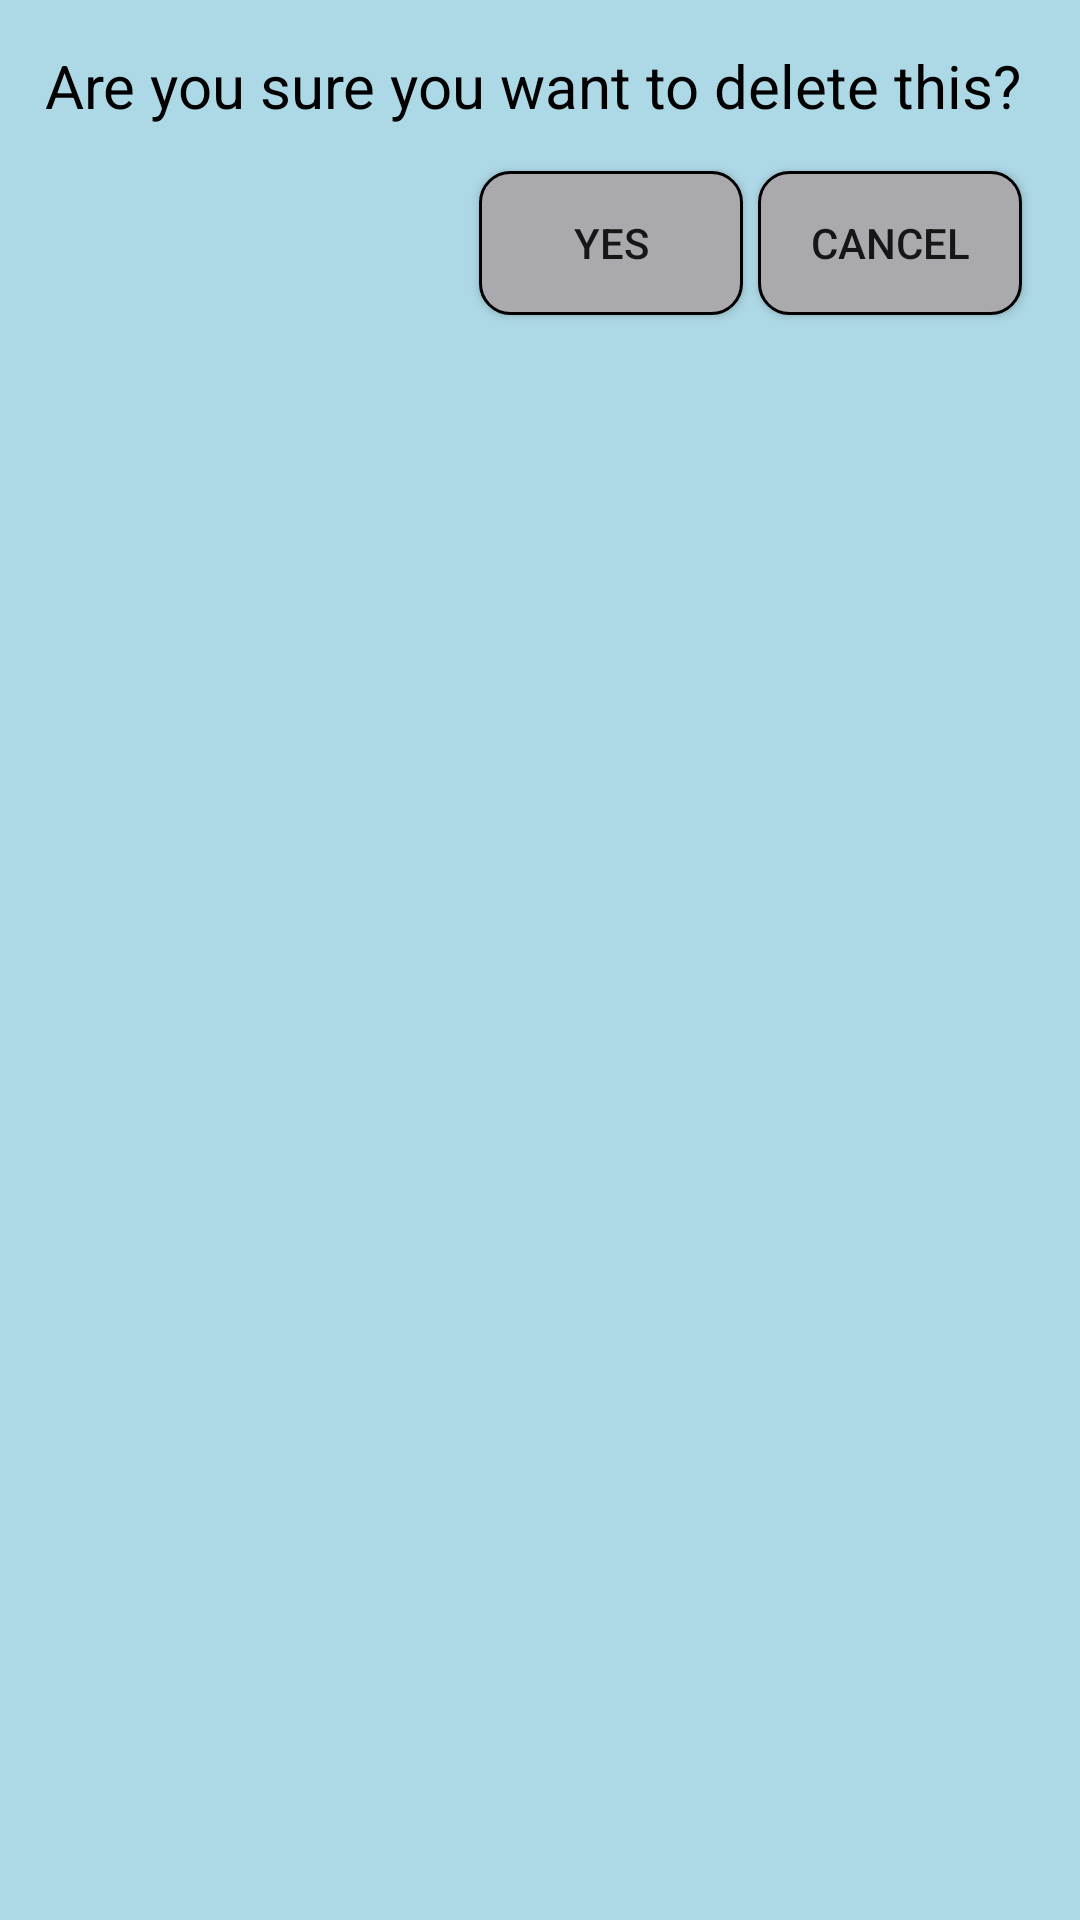

This screen was rendered from an Android layout file. Write that file and the resources it references.
<!-- AndroidManifest.xml: application theme AppTheme -->
<!-- res/layout/confirmation_popup.xml -->
<?xml version="1.0" encoding="utf-8"?>
<RelativeLayout
    xmlns:android="http://schemas.android.com/apk/res/android"
    android:layout_width="wrap_content"
    android:layout_height="wrap_content"
    android:background="#add8e6">

    <TextView
        android:id="@+id/txtText"
        android:layout_width="wrap_content"
        android:layout_height="wrap_content"
        android:textAlignment="center"
        android:layout_margin="15dp"
        android:textSize="20sp"
        android:textColor="#000000"
        android:text="Are you sure you want to delete this?"/>

    <Button
        android:id="@+id/btnYes"
        android:layout_width="wrap_content"
        android:layout_height="wrap_content"
        android:text="Yes"
        android:layout_below="@+id/txtText"
        android:layout_marginRight="5dp"
        android:background="@drawable/button_radius"
        android:layout_toLeftOf="@+id/btnCancel"/>

    <Button
        android:id="@+id/btnCancel"
        android:layout_width="wrap_content"
        android:layout_height="wrap_content"
        android:text="Cancel"
        android:background="@drawable/button_radius"
        android:layout_alignEnd="@+id/txtText"
        android:layout_below="@+id/txtText"/>
</RelativeLayout>
<!-- resources referenced by this layout -->
<resources>
  <!-- drawable button_radius (drawable) -->
  <shape xmlns:android="http://schemas.android.com/apk/res/android"
      android:shape="rectangle" android:padding="10dp">
      <solid android:color="#aaa9ad" />
      <size android:height="10dp" android:width="20dp"></size>
      <corners android:radius="10dp" />
      <stroke android:width="1dp" android:color="#000000"/>
  </shape>
  <style name="AppTheme" parent="Theme.AppCompat.Light.DarkActionBar">
          
          <item name="colorPrimary">@color/colorPrimary</item>
          <item name="colorPrimaryDark">@color/colorPrimaryDark</item>
          <item name="colorAccent">@color/colorAccent</item>
          <item name="windowActionBar">false</item>
          <item name="windowNoTitle">true</item>
      </style>
  <color name="colorPrimary">#1E275A</color>
  <color name="colorPrimaryDark">#1E275A</color>
  <color name="colorAccent">#D81B60</color>
</resources>
